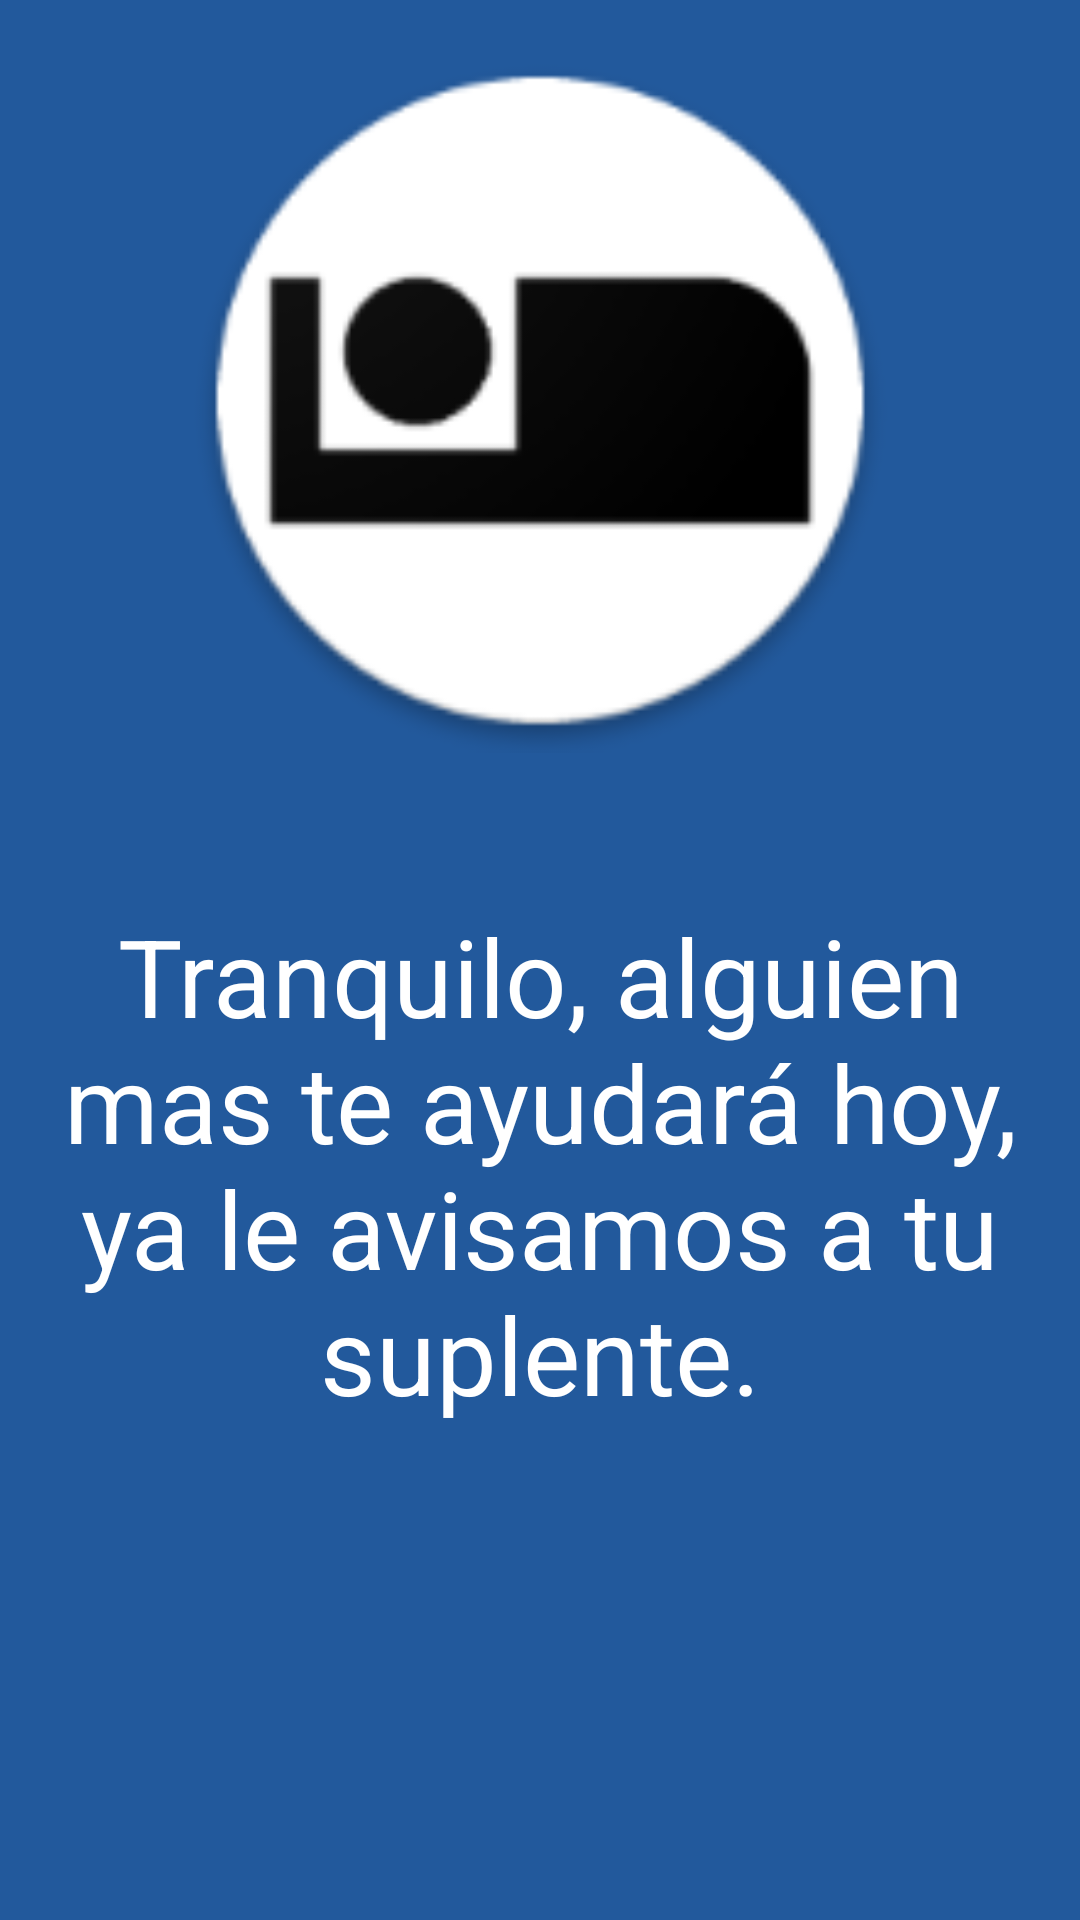

Write the Android layout XML for this screen, with the resource values it uses.
<!-- AndroidManifest.xml: application theme AppThemeNoActionBar -->
<!-- res/layout/activity_no_fue_monitor.xml -->
<?xml version="1.0" encoding="utf-8"?>
<LinearLayout xmlns:android="http://schemas.android.com/apk/res/android"
    xmlns:app="http://schemas.android.com/apk/res-auto"
    xmlns:tools="http://schemas.android.com/tools"
    android:layout_width="match_parent"
    android:layout_height="match_parent"
    android:background="@color/colorPrimary"
    android:orientation="vertical"
    android:padding="16dp"
    tools:context="com.sistemasivhorsnet.tutransporte.NoFueMonitorActivity">


    <ImageView
        android:id="@+id/imageView6"
        android:layout_width="match_parent"
        android:layout_height="235dp"
        android:src="@mipmap/ic_sleep"
        tools:ignore="ContentDescription" />
    <TextView
        android:layout_width="match_parent"
        android:layout_height="50dp" />
    <TextView
        android:id="@+id/textView8"
        android:layout_width="wrap_content"
        android:layout_height="0dp"
        android:layout_weight="1"
        android:layout_gravity="center"
        android:textSize="36sp"
        android:textAlignment="center"
        android:textColor="@color/white"
        android:text="@string/prompt_couldnt_go" />
</LinearLayout>
<!-- resources referenced by this layout -->
<resources>
  <color name="colorPrimary">#22599C</color>
  <color name="white">#ffffff</color>
  <!-- mipmap ic_sleep: png bitmap (mipmap-hdpi, 3443 bytes) -->
  <string name="prompt_couldnt_go">Tranquilo, alguien mas te ayudará hoy, ya le avisamos a tu suplente.</string>
  <style name="AppThemeNoActionBar" parent="Theme.AppCompat.Light.DarkActionBar">
          
          <item name="colorPrimary">@color/colorPrimary</item>
          <item name="colorPrimaryDark">@color/colorPrimaryDark</item>
          <item name="colorAccent">@color/colorAccent</item>
          <item name="android:textColorHint">@color/white</item>
          <item name="android:buttonStyle">@style/ButtonText</item>
      </style>
  <color name="colorPrimaryDark">#011638</color>
  <color name="colorAccent">#3FA446</color>
  <style name="ButtonText" parent="@android:style/Widget.Button">
          <item name="android:background">@color/white</item>
          <item name="android:elevation" tools:targetApi="lollipop">2dp</item>
      </style>
</resources>
